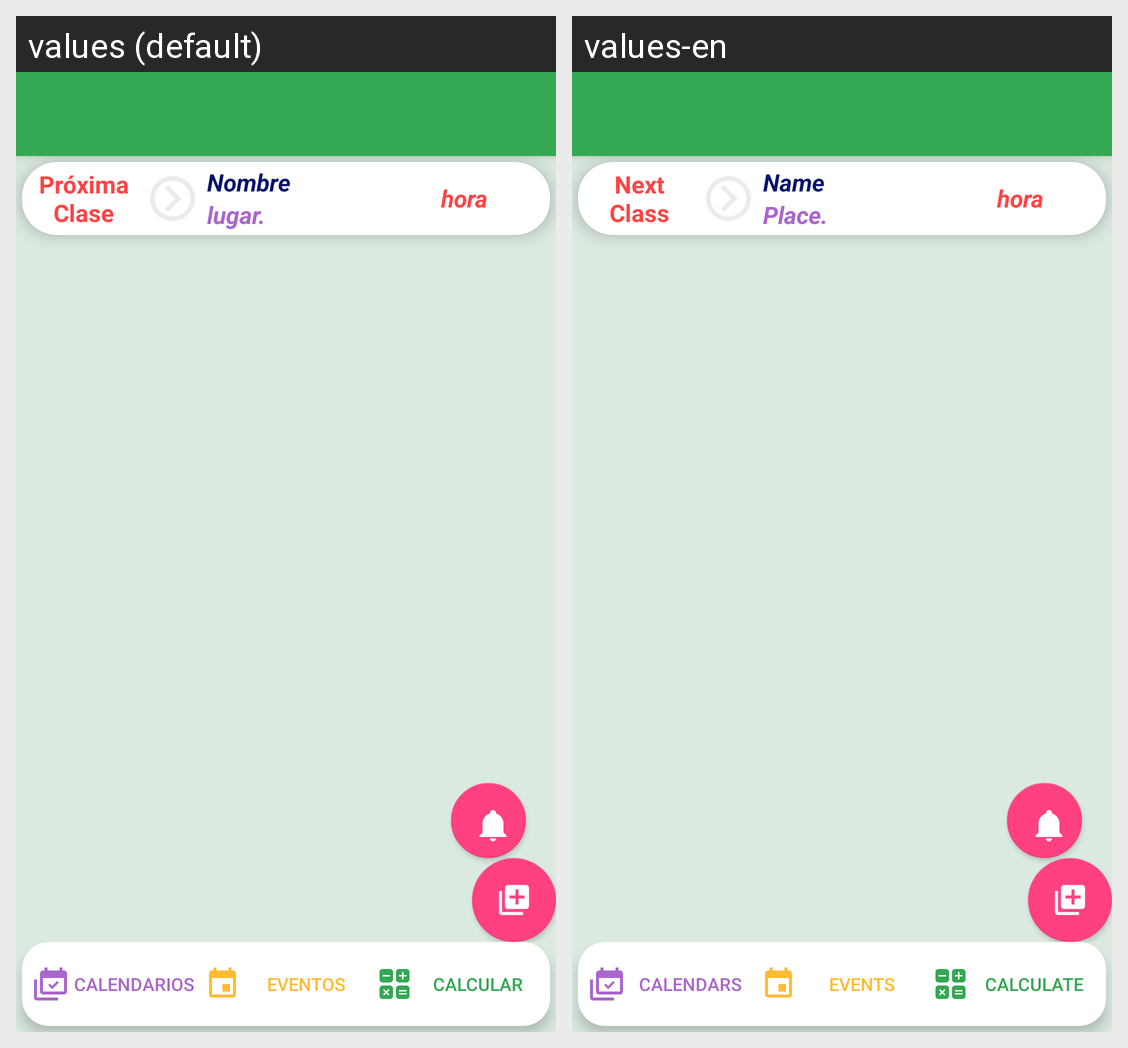

Strings drawn on this Android screen and how each of the app's shown locales translates them:
Android screen res/layout/activity_main_nav.xml rendered under 2 locales, left to right: values (default), values-en. Device: Nexus 5 (rendered at 1080×1920; each locale shown at half size, 540×960, under a caption strip naming it); theme AppTheme.
Strings drawn on this screen, with the default value and each locale's value (text and hints the layout hard-codes, and strings that could not be matched under every locale, appear in the picture but are not listed):

pr_xima_nclase
  values: Próxima
      Clase
  values-en: Next
      Class

nombre
  values: Nombre
  values-en: Name

lugar
  values: lugar.
  values-en: Place.

calendarios
  values: Calendarios
  values-en: Calendars

eventos
  values: Eventos
  values-en: Events

calcular
  values: Calcular
  values-en: Calculate
